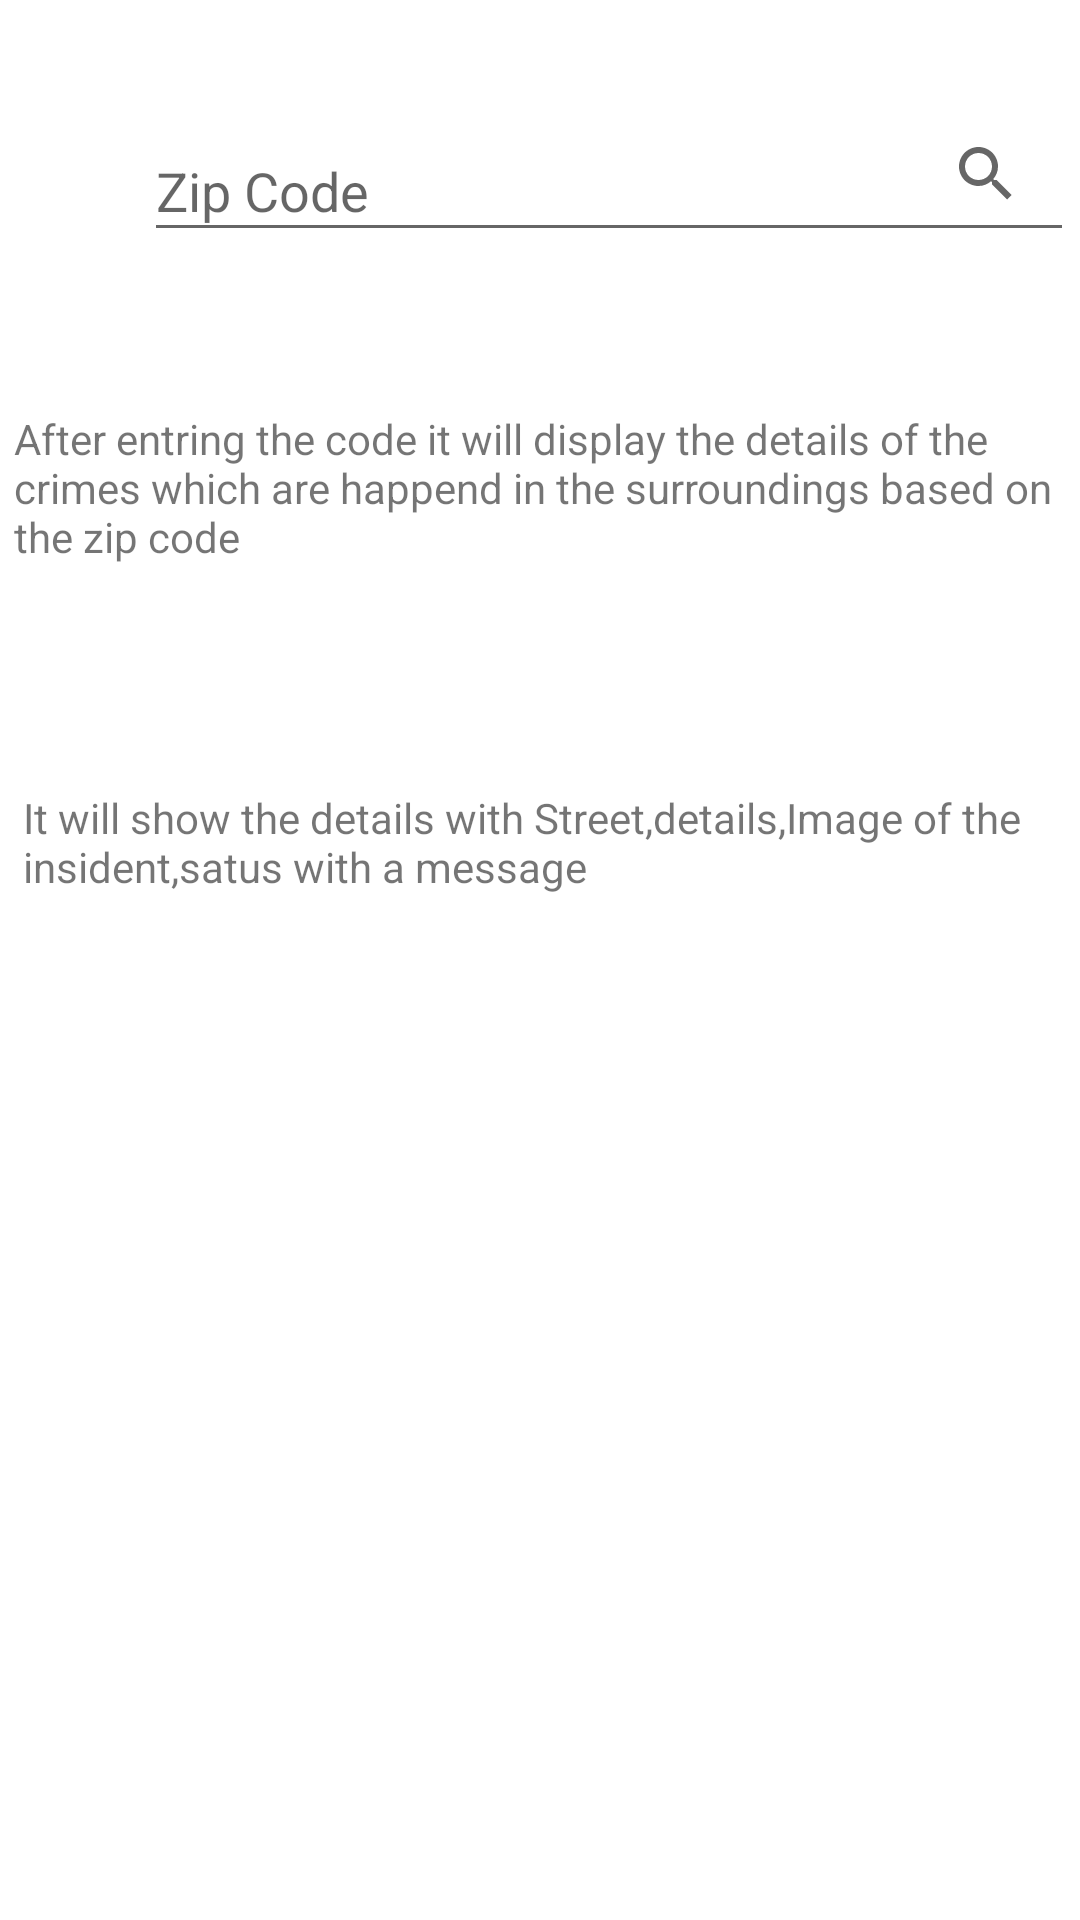

Here is an Android app screen rendered from its layout file. Give the layout XML and the strings, colors and styles it references.
<!-- AndroidManifest.xml: application theme AppTheme -->
<!-- res/layout/activity_crime_around.xml -->
<?xml version="1.0" encoding="utf-8"?>
<androidx.constraintlayout.widget.ConstraintLayout xmlns:android="http://schemas.android.com/apk/res/android"
    xmlns:app="http://schemas.android.com/apk/res-auto"
    xmlns:tools="http://schemas.android.com/tools"
    android:layout_width="match_parent"
    android:layout_height="match_parent">

    <TextView
        android:id="@+id/textView4"
        android:layout_width="351dp"
        android:layout_height="96dp"
        android:text="After entring the code it will display the details of the crimes which are happend in the surroundings based on the zip code"
        app:layout_constraintBottom_toBottomOf="parent"
        app:layout_constraintEnd_toEndOf="parent"
        app:layout_constraintStart_toStartOf="parent"
        app:layout_constraintTop_toTopOf="parent"
        app:layout_constraintVertical_bias="0.251" />

    <EditText
        android:id="@+id/editTextNumber"
        android:layout_width="310dp"
        android:layout_height="44dp"
        android:layout_marginStart="48dp"
        android:layout_marginTop="40dp"
        android:ems="10"
        android:hint="Zip Code"
        android:inputType="number"
        app:layout_constraintStart_toStartOf="parent"
        app:layout_constraintTop_toTopOf="parent" />

    <SearchView
        android:layout_width="35dp"
        android:layout_height="46dp"
        app:layout_constraintBottom_toBottomOf="parent"
        app:layout_constraintEnd_toEndOf="parent"
        app:layout_constraintHorizontal_bias="0.957"
        app:layout_constraintStart_toStartOf="parent"
        app:layout_constraintTop_toTopOf="parent"
        app:layout_constraintVertical_bias="0.059" />

    <TextView
        android:id="@+id/textView5"
        android:layout_width="345dp"
        android:layout_height="114dp"
        android:text="It will show the details with Street,details,Image of the insident,satus with a message"
        app:layout_constraintBottom_toBottomOf="parent"
        app:layout_constraintEnd_toEndOf="parent"
        app:layout_constraintHorizontal_bias="0.5"
        app:layout_constraintStart_toStartOf="parent"
        app:layout_constraintTop_toTopOf="parent" />

</androidx.constraintlayout.widget.ConstraintLayout>
<!-- resources referenced by this layout -->
<resources>

</resources>
